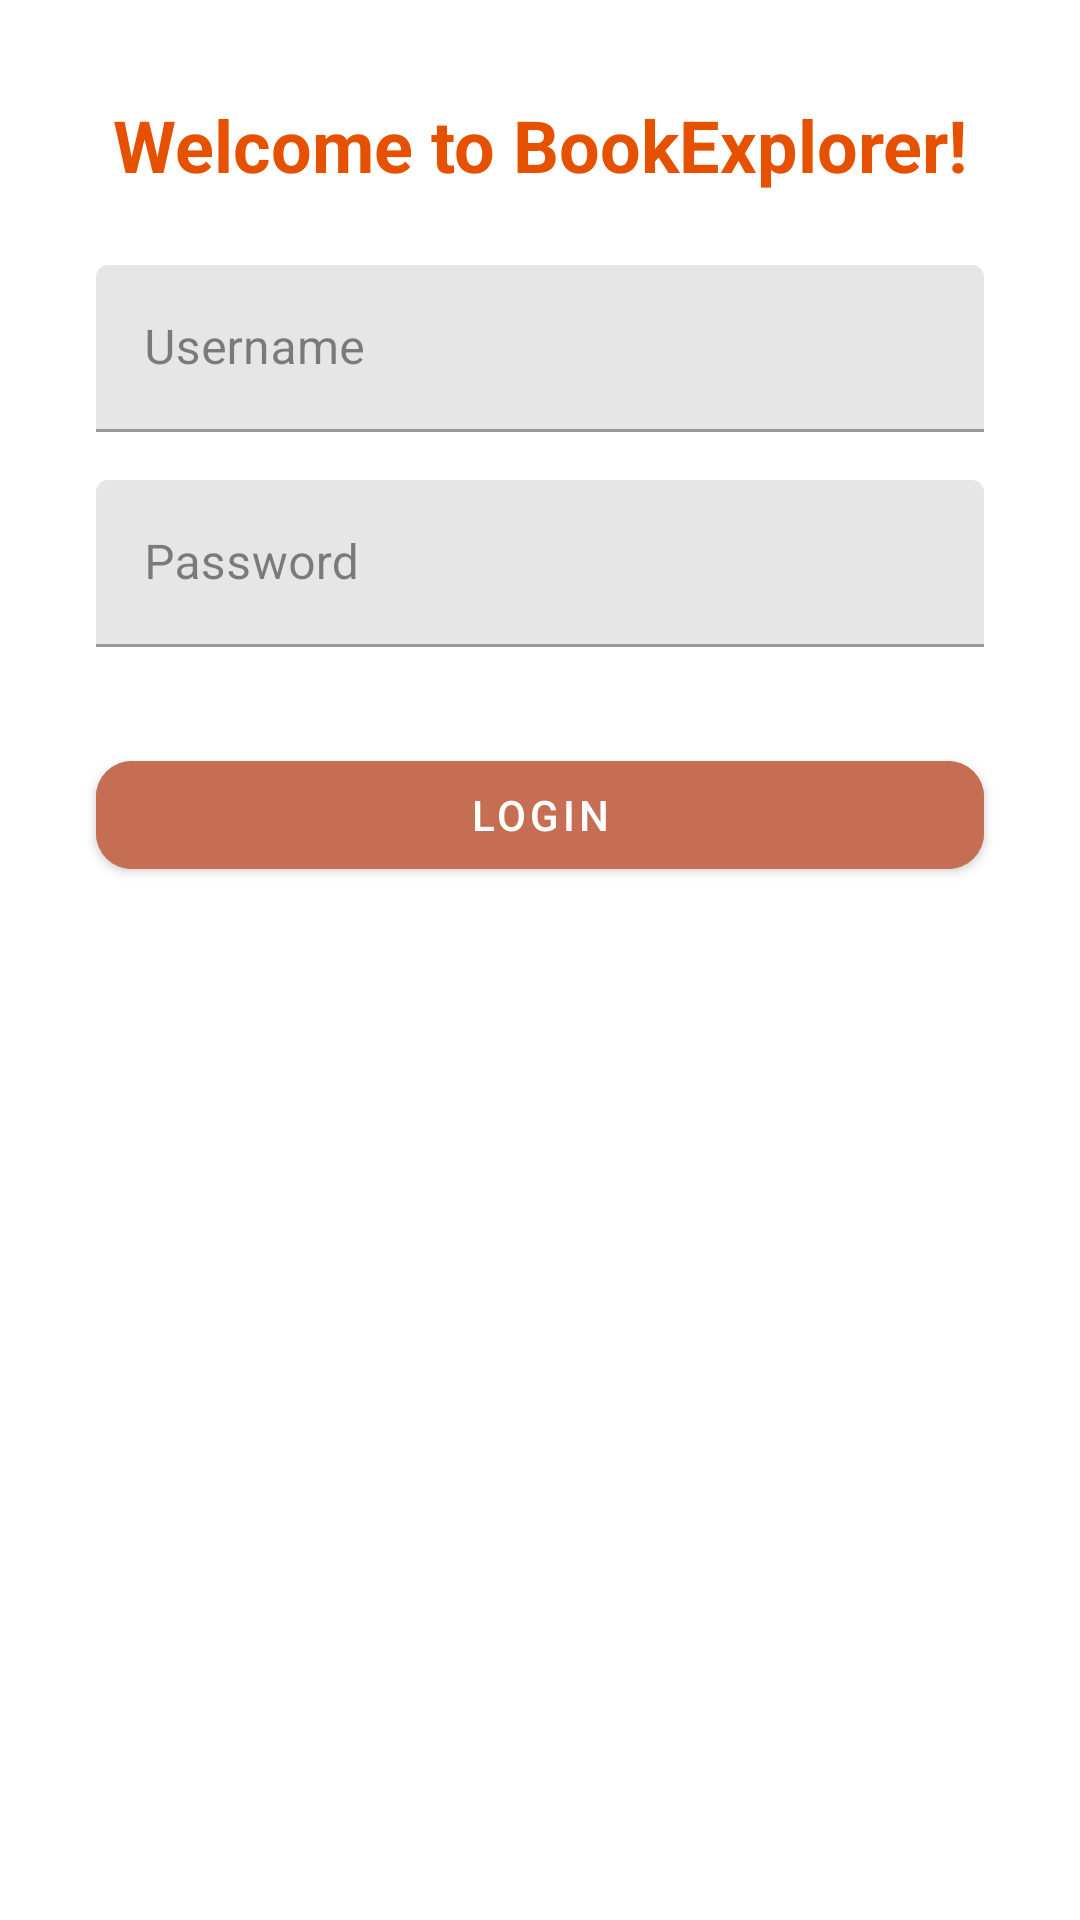

Produce the Android XML layout that renders to this screen, including the resource entries it uses.
<!-- AndroidManifest.xml: application theme Theme.BookExplorerApp -->
<!-- res/layout/activity_main.xml -->
<androidx.constraintlayout.widget.ConstraintLayout
    xmlns:android="http://schemas.android.com/apk/res/android"
    xmlns:app="http://schemas.android.com/apk/res-auto"
    xmlns:tools="http://schemas.android.com/tools"
    android:layout_width="match_parent"
    android:layout_height="match_parent"
    android:background="@drawable/book_background"
    tools:context=".MainActivity">

    
    <TextView
        android:id="@+id/greetingText"
        android:layout_width="wrap_content"
        android:layout_height="wrap_content"
        android:text="@string/greeting_text"
        android:textSize="24sp"
        android:textStyle="bold"
        android:textColor="#E65100"
        app:layout_constraintTop_toTopOf="parent"
        app:layout_constraintStart_toStartOf="parent"
        app:layout_constraintEnd_toEndOf="parent"
        android:layout_marginTop="32dp" />

    
    <com.google.android.material.textfield.TextInputLayout
        android:id="@+id/usernameInputLayout"
        android:layout_width="0dp"
        android:layout_height="wrap_content"
        android:hint="@string/username_hint"
        app:layout_constraintTop_toBottomOf="@id/greetingText"
        app:layout_constraintStart_toStartOf="parent"
        app:layout_constraintEnd_toEndOf="parent"
        android:layout_marginTop="24dp"
        android:layout_marginStart="32dp"
        android:layout_marginEnd="32dp"
        android:alpha="0.8">

        <com.google.android.material.textfield.TextInputEditText
            android:id="@+id/usernameInput"
            android:layout_width="match_parent"
            android:layout_height="wrap_content"
            android:inputType="text" />
    </com.google.android.material.textfield.TextInputLayout>

    
    <com.google.android.material.textfield.TextInputLayout
        android:id="@+id/passwordInputLayout"
        android:layout_width="0dp"
        android:layout_height="wrap_content"
        android:hint="@string/password_hint"
        app:layout_constraintTop_toBottomOf="@id/usernameInputLayout"
        app:layout_constraintStart_toStartOf="parent"
        app:layout_constraintEnd_toEndOf="parent"
        android:layout_marginTop="16dp"
        android:layout_marginStart="32dp"
        android:layout_marginEnd="32dp"
        android:alpha="0.8">

        <com.google.android.material.textfield.TextInputEditText
            android:id="@+id/passwordInput"
            android:layout_width="match_parent"
            android:layout_height="wrap_content"
            android:inputType="textPassword" />
    </com.google.android.material.textfield.TextInputLayout>

    
    <com.google.android.material.button.MaterialButton
        android:id="@+id/loginButton"
        android:layout_width="0dp"
        android:layout_height="wrap_content"
        android:text="@string/login_button_text"
        android:textAllCaps="true"
        app:cornerRadius="12dp"
        app:layout_constraintTop_toBottomOf="@id/passwordInputLayout"
        app:layout_constraintStart_toStartOf="parent"
        app:layout_constraintEnd_toEndOf="parent"
        android:layout_marginTop="32dp"
        android:layout_marginStart="32dp"
        android:layout_marginEnd="32dp"
        android:backgroundTint="#C66E53" />

</androidx.constraintlayout.widget.ConstraintLayout>
<!-- resources referenced by this layout -->
<resources>
  <string name="greeting_text">Welcome to BookExplorer!</string>
  <string name="login_button_text">LOGIN</string>
  <string name="password_hint">Password</string>
  <string name="username_hint">Username</string>
  <style name="Theme.BookExplorerApp" parent="Theme.MaterialComponents.DayNight.DarkActionBar">
          
          <item name="colorPrimary">@color/purple_500</item>
          <item name="colorPrimaryVariant">@color/purple_700</item>
          <item name="colorOnPrimary">@color/white</item>
          
          <item name="colorSecondary">@color/teal_200</item>
          <item name="colorSecondaryVariant">@color/teal_700</item>
          <item name="colorOnSecondary">@color/black</item>
          
          <item name="android:statusBarColor">?attr/colorPrimaryVariant</item>
          
      </style>
  <!-- not gathered from this repository: default colours our renderer supplied (Android Studio template values) -->
  <color name="purple_500">#FF6200EE</color>
  <color name="purple_700">#FF3700B3</color>
  <color name="teal_200">#FF03DAC5</color>
  <color name="teal_700">#FF018786</color>
  <color name="black">#FF000000</color>
  <color name="white">#FFFFFFFF</color>
</resources>
